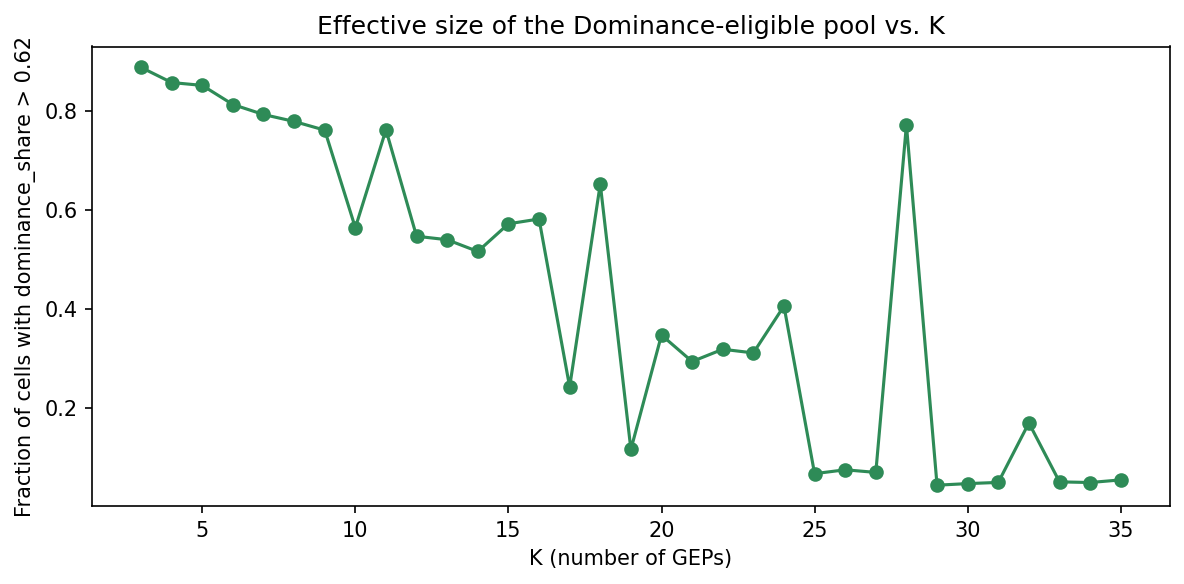

The table this chart was drawn from, first rows:
K, n_cells, frac_above_cutoff
3, 26444, 0.8876
4, 26444, 0.857
5, 26444, 0.8512
6, 26444, 0.8126
7, 26444, 0.7924
8, 26444, 0.7784
9, 26444, 0.7608
10, 26444, 0.5637
11, 26444, 0.7614
12, 26444, 0.5464
13, 26444, 0.5394
14, 26444, 0.5157
15, 26444, 0.5715
16, 26444, 0.5813
17, 26444, 0.242
18, 26444, 0.652
19, 26444, 0.1156
20, 26444, 0.3468
21, 26444, 0.2933
22, 26444, 0.3181
23, 26444, 0.3107
24, 26444, 0.4054
25, 26444, 0.06671
26, 26444, 0.07453
27, 26444, 0.06924
28, 26444, 0.7714
29, 26444, 0.04341
30, 26444, 0.04663
31, 26444, 0.04901
32, 26444, 0.1692
33, 26444, 0.05014
34, 26444, 0.04882
35, 26444, 0.05411
